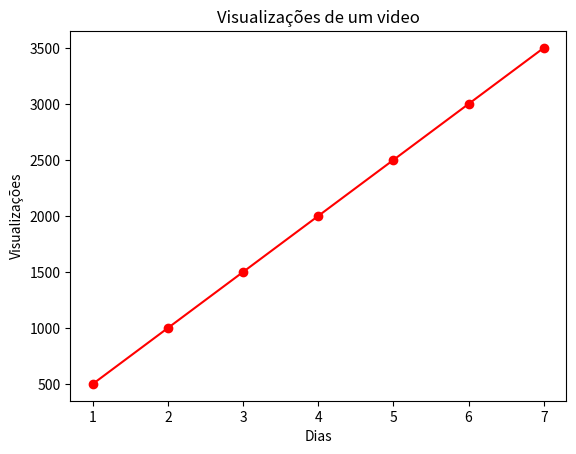

The matplotlib source for this figure:
import matplotlib.pyplot as plt

dias = [1,2,3,4,5,6,7]
visualizações = [500,1000,1500,2000,2500,3000,3500]

plt.plot(dias, visualizações, marker="o", color="r")
plt.xlabel("Dias")
plt.ylabel("Visualizações")
plt.title("Visualizações de um video")

plt.show()